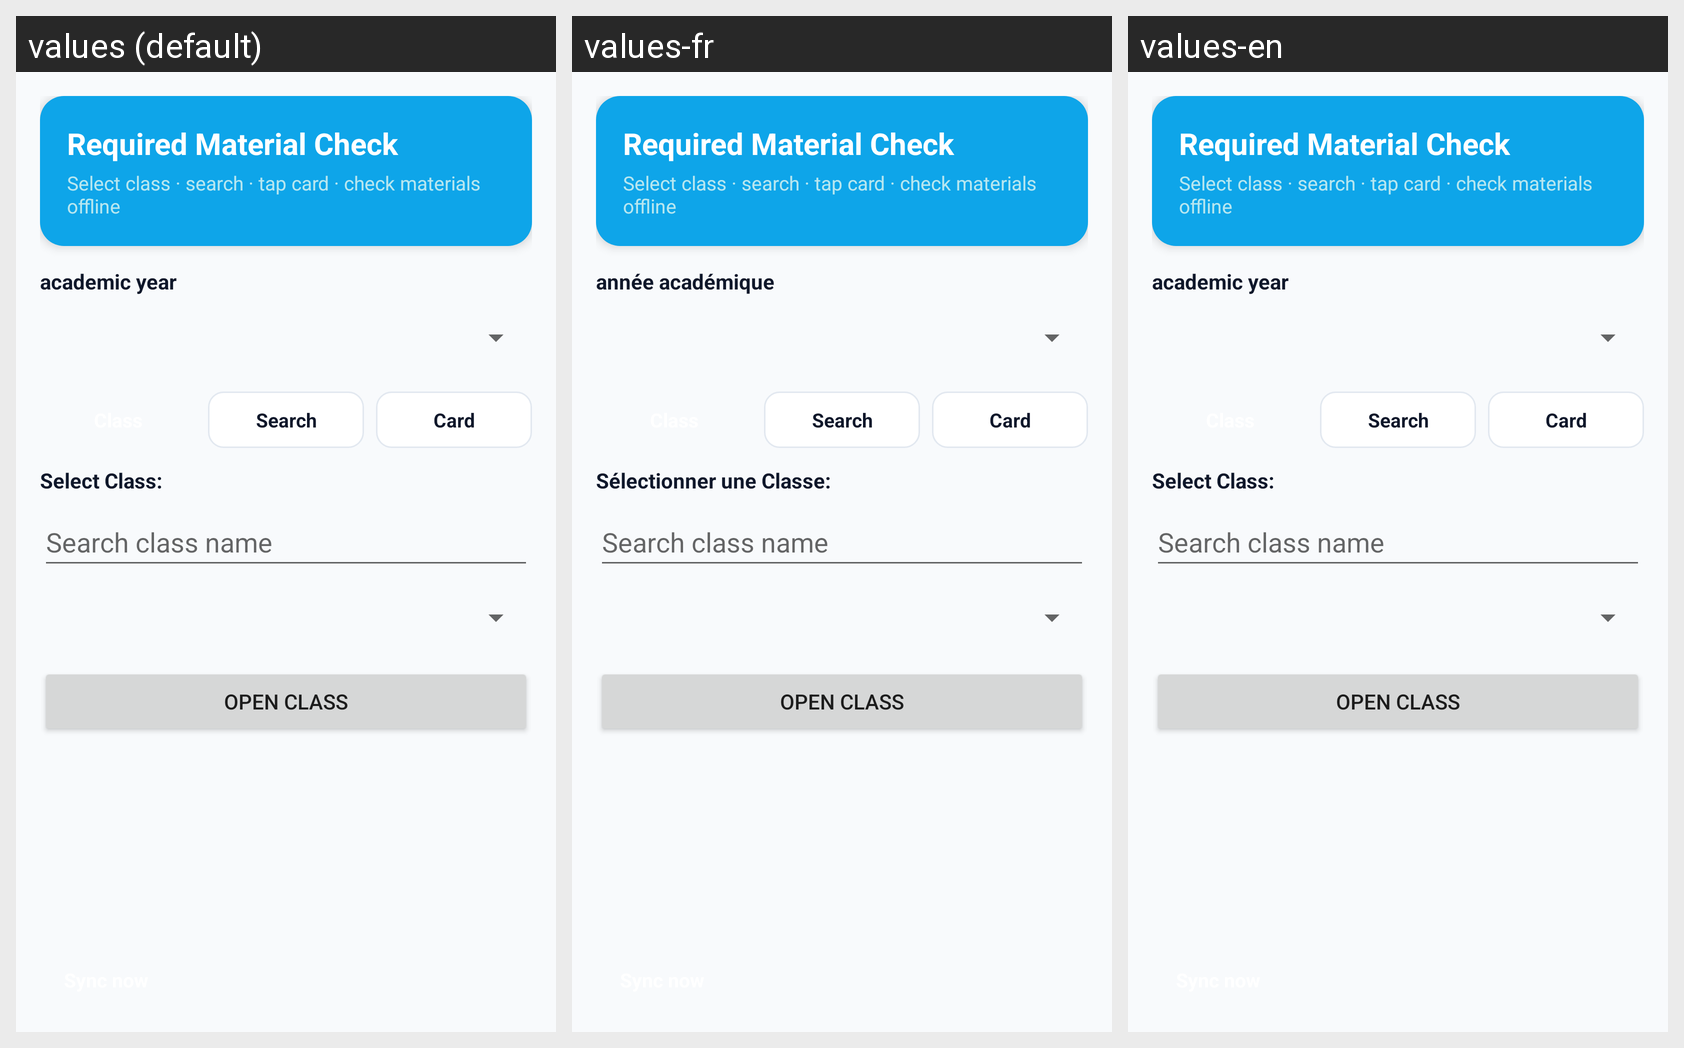

Strings drawn on this Android screen and how each of the app's shown locales translates them:
Android screen res/layout/activity_material_check_menu.xml rendered under 3 locales, left to right: values (default), values-fr, values-en. Device: Nexus 5 (rendered at 1080×1920; each locale shown at half size, 540×960, under a caption strip naming it); theme AppTheme.NoActionBar.
Strings drawn on this screen, with the default value and each locale's value (text and hints the layout hard-codes, and strings that could not be matched under every locale, appear in the picture but are not listed):

required_material_check
  values: Required Material Check
  values-fr: Required Material Check  [not translated; the default value is used]
  values-en: Required Material Check  [not translated; the default value is used]

material_check_hero_sub
  values: Select class · search · tap card · check materials offline
  values-fr: Select class · search · tap card · check materials offline  [not translated; the default value is used]
  values-en: Select class · search · tap card · check materials offline  [not translated; the default value is used]

academic_year
  values: academic year
  values-fr: année académique
  values-en: academic year

mode_search
  values: Search
  values-fr: Search  [not translated; the default value is used]
  values-en: Search  [not translated; the default value is used]

mode_card
  values: Card
  values-fr: Card  [not translated; the default value is used]
  values-en: Card  [not translated; the default value is used]

select_class
  values: Select Class:
  values-fr: Sélectionner une Classe:
  values-en: Select Class:

search_class_hint
  values: Search class name
  values-fr: Search class name  [not translated; the default value is used]
  values-en: Search class name  [not translated; the default value is used]

open_class
  values: Open class
  values-fr: Open class  [not translated; the default value is used]
  values-en: Open class  [not translated; the default value is used]
